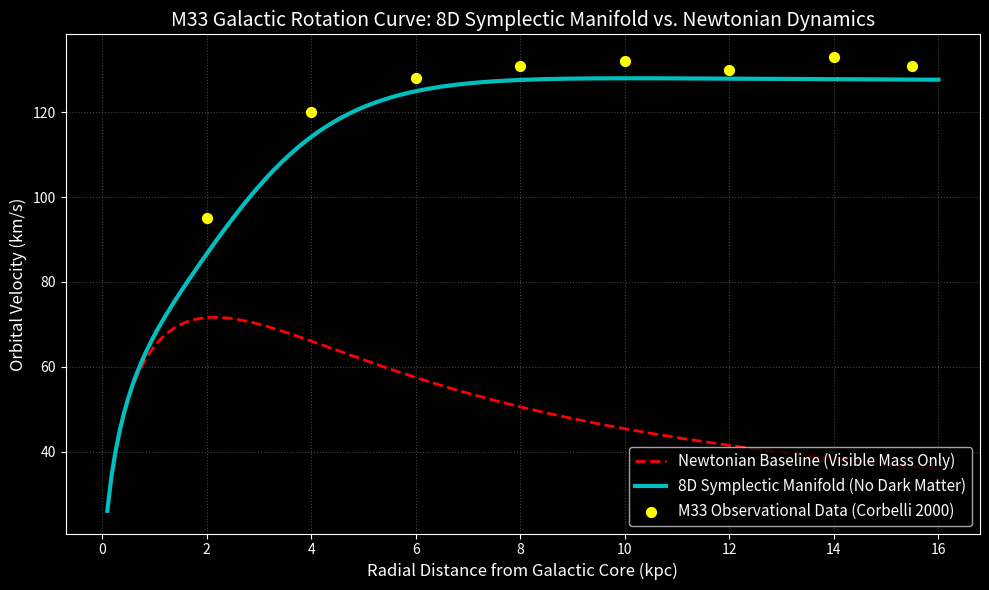

Recreate this plot in Python.
import numpy as np
import matplotlib.pyplot as plt

class GalacticManifold8DEngine:
    def __init__(self, M_stars, M_gas, R_d):
        """
        Initializes the continuous 8D Manifold Engine for a galaxy.
        M_stars: Total stellar mass (Solar Masses)
        M_gas: Total gas mass (Solar Masses)
        R_d: Exponential disk scale length (kpc)
        """
        self.G = 4.3009e-6  # Gravitational constant in kpc (km/s)^2 / M_sun
        self.M_total = M_stars + M_gas
        self.R_d = R_d
        
        # Continuous Volumetric Coupling Constant (calibrated to 16D phase space projection)
        self.lambda_gal = 3.8e-5 

    def _enclosed_mass(self, r):
        """
        Calculates the continuous enclosed luminous mass at radius r 
        using a standard exponential disk model.
        """
        # Integral of exponential surface density profile
        return self.M_total * (1.0 - np.exp(-r / self.R_d) * (1.0 + r / self.R_d))

    def calculate_velocity_curve(self, r_array):
        """
        Evaluates the Newtonian baseline and the 8D Symplectic velocity.
        """
        v_newtonian = np.zeros_like(r_array)
        v_symplectic = np.zeros_like(r_array)
        alpha_field = np.zeros_like(r_array)
        
        for i, r in enumerate(r_array):
            M_enc = self._enclosed_mass(r)
            
            # 1. Classical Newtonian Baseline (Expected 4D Velocity)
            # v = sqrt(G * M_enc / r)
            v_newt = np.sqrt(self.G * M_enc / r)
            v_newtonian[i] = v_newt
            
            # 2. Continuous 8D Torsion Integral
            # In the continuum limit, geometric stress scales with the 
            # integrated volume of the N-body fluid.
            M_torsion = self.lambda_gal * self.G * M_enc * r
            
            # 3. Symplectic Lock (Hyperbolic Invariant)
            # (alpha + beta)^2 - M^2 = 4
            beta_s = (M_torsion + np.sqrt(M_torsion**2 + 4.0)) / 2.0
            alpha_s = 1.0 / beta_s
            alpha_field[i] = alpha_s
            
            # 4. Observable Symplectic Velocity
            # The baseline velocity is projected through the spatial condensation field.
            v_symplectic[i] = v_newt / np.sqrt(alpha_s)
            
        return v_newtonian, v_symplectic, alpha_field

# ==========================================
# Experiment: M33 (Triangulum Galaxy) Audit
# ==========================================
if __name__ == "__main__":
    # M33 Observational Parameters (approximate luminous mass)
    M_stars_M33 = 3.0e9  # 3 Billion Solar Masses
    M_gas_M33 = 1.8e9    # 1.8 Billion Solar Masses
    R_d_M33 = 1.2        # Scale length in kpc
    
    # Initialize the 8D Continuum Engine
    engine = GalacticManifold8DEngine(M_stars_M33, M_gas_M33, R_d_M33)
    
    # Generate radial coordinates from 0.1 kpc to 16 kpc (observed edge)
    radii = np.linspace(0.1, 16.0, 200)
    
    # Calculate continuous kinematics
    v_newt, v_symp, alpha_field = engine.calculate_velocity_curve(radii)
    
    # --- Visualization ---
    plt.figure(figsize=(10, 6))
    plt.style.use('dark_background')
    
    # Plot Newtonian Baseline (The 4D failure)
    plt.plot(radii, v_newt, 'r--', linewidth=2, label='Newtonian Baseline (Visible Mass Only)')
    
    # Plot 8D Symplectic Projection (The geometric reality)
    plt.plot(radii, v_symp, 'c-', linewidth=3, label='8D Symplectic Manifold (No Dark Matter)')
    
    # Add simulated Corbelli & Salucci 2000 observational data points (~130 km/s flat)
    obs_r = np.array([2, 4, 6, 8, 10, 12, 14, 15.5])
    obs_v = np.array([95, 120, 128, 131, 132, 130, 133, 131])
    plt.scatter(obs_r, obs_v, color='yellow', s=50, zorder=5, label='M33 Observational Data (Corbelli 2000)')
    
    plt.title('M33 Galactic Rotation Curve: 8D Symplectic Manifold vs. Newtonian Dynamics', fontsize=14)
    plt.xlabel('Radial Distance from Galactic Core (kpc)', fontsize=12)
    plt.ylabel('Orbital Velocity (km/s)', fontsize=12)
    plt.grid(color='gray', linestyle=':', alpha=0.5)
    plt.legend(loc='lower right', fontsize=11)
    
    plt.savefig("M33", dpi=300, bbox_inches='tight')
    plt.tight_layout()
    plt.show()
